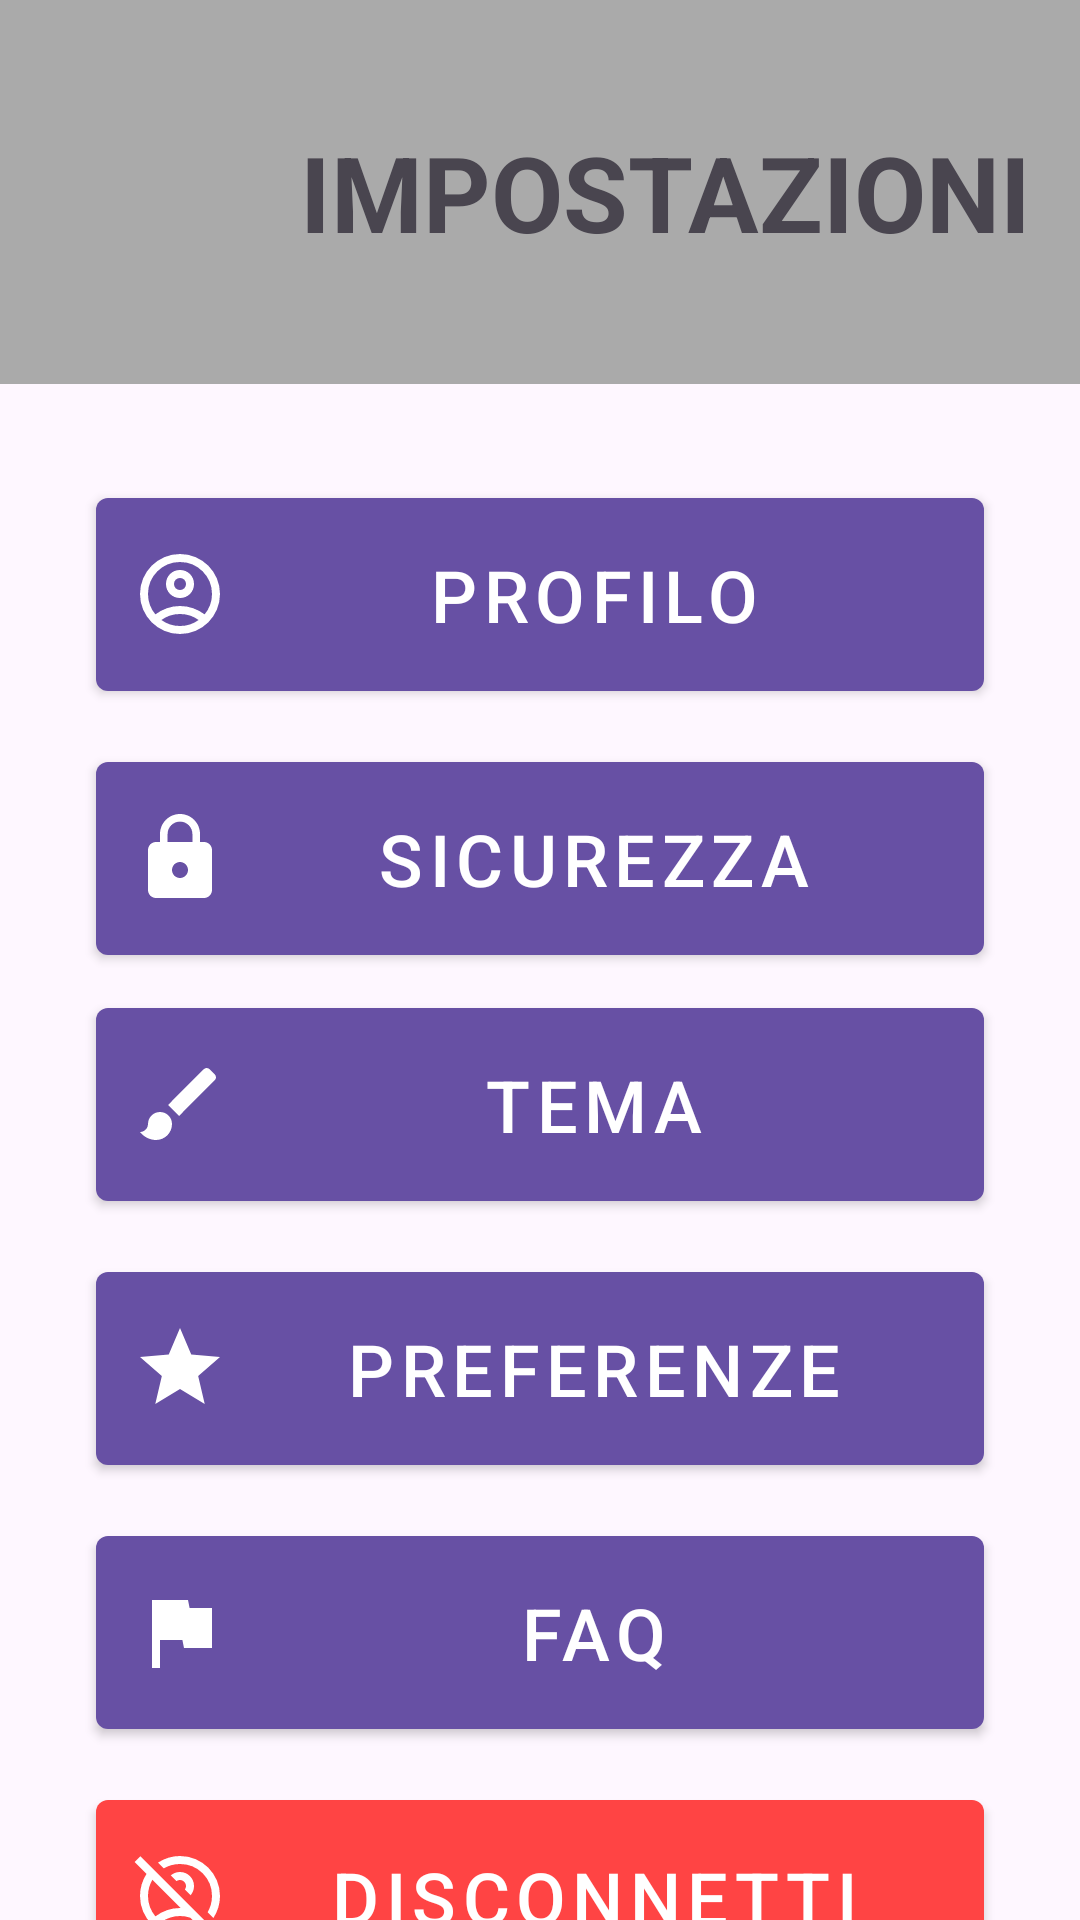

Produce the Android XML layout that renders to this screen, including the resource entries it uses.
<!-- AndroidManifest.xml: application theme Theme.ClimAlert -->
<!-- res/layout/activity_impostazioni.xml -->
<?xml version="1.0" encoding="utf-8"?>
<androidx.constraintlayout.widget.ConstraintLayout xmlns:android="http://schemas.android.com/apk/res/android"
    xmlns:app="http://schemas.android.com/apk/res-auto"
    xmlns:tools="http://schemas.android.com/tools"
    android:id="@+id/main"
    android:layout_width="match_parent"
    android:layout_height="match_parent"
    tools:context=".ImpostazioniActivity">

    <androidx.constraintlayout.widget.Guideline
        android:id="@+id/headerGuideline"
        android:layout_width="wrap_content"
        android:layout_height="wrap_content"
        android:orientation="horizontal"
        app:layout_constraintGuide_percent="0.20" />

    <TextView
        android:id="@+id/idTitle"
        android:layout_width="0dp"
        android:layout_height="0dp"
        android:background="@android:color/darker_gray"
        android:gravity="center_vertical|start"
        android:paddingStart="100dp"
        android:text="IMPOSTAZIONI"
        android:textSize="35sp"
        android:textStyle="bold"
        app:layout_constraintBottom_toTopOf="@id/headerGuideline"
        app:layout_constraintEnd_toEndOf="parent"
        app:layout_constraintStart_toStartOf="parent"
        app:layout_constraintTop_toTopOf="parent" />

    <ImageButton
        android:id="@+id/btnIndietro"
        android:layout_width="60dp"
        android:layout_height="60dp"
        android:layout_marginStart="20dp"
        android:background="@drawable/settings_button_background"
        android:contentDescription="Torna indietro"
        android:elevation="4dp"
        android:padding="8dp"
        android:scaleType="fitCenter"
        app:srcCompat="@drawable/ic_goback"
        app:tint="#000000"

        app:layout_constraintTop_toTopOf="@id/idTitle"
        app:layout_constraintBottom_toBottomOf="@id/idTitle"

        app:layout_constraintStart_toStartOf="parent" />

    <com.google.android.material.button.MaterialButton
        android:id="@+id/btnInfo"
        android:layout_width="0dp"
        android:layout_height="wrap_content"
        android:layout_marginStart="32dp"
        android:layout_marginEnd="32dp"
        android:layout_marginTop="32dp"
        android:paddingTop="16dp"
        android:paddingBottom="16dp"
        android:text="Profilo"
        android:textSize="24sp"
        style="@style/Widget.MaterialComponents.Button.Icon"

        app:icon="@drawable/ic_profile"
        app:iconGravity="start"
        app:iconSize="32dp"

        app:layout_constraintEnd_toEndOf="parent"
        app:layout_constraintStart_toStartOf="parent"
        app:layout_constraintTop_toBottomOf="@+id/headerGuideline" />

    <com.google.android.material.button.MaterialButton
        android:id="@+id/btnSicurezza"
        android:layout_width="0dp"
        android:layout_height="wrap_content"
        android:layout_marginStart="32dp"
        android:layout_marginEnd="32dp"
        android:layout_marginTop="120dp"
        android:paddingTop="16dp"
        android:paddingBottom="16dp"
        android:text="Sicurezza"
        android:textSize="24sp"
        style="@style/Widget.MaterialComponents.Button.Icon"

        app:icon="@drawable/ic_lock"
        app:iconGravity="start"
        app:iconSize="32dp"

        app:layout_constraintEnd_toEndOf="parent"
        app:layout_constraintStart_toStartOf="parent"
        app:layout_constraintTop_toBottomOf="@+id/headerGuideline" />

    <com.google.android.material.button.MaterialButton
        android:id="@+id/btnTema"
        android:layout_width="0dp"
        android:layout_height="wrap_content"
        android:layout_marginStart="32dp"
        android:layout_marginEnd="32dp"
        android:layout_marginTop="202dp"
        android:paddingTop="16dp"
        android:paddingBottom="16dp"
        android:text="Tema"
        android:textSize="24sp"
        style="@style/Widget.MaterialComponents.Button.Icon"

        app:icon="@drawable/ic_theme"
        app:iconGravity="start"
        app:iconSize="32dp"

        app:layout_constraintEnd_toEndOf="parent"
        app:layout_constraintStart_toStartOf="parent"
        app:layout_constraintTop_toBottomOf="@+id/headerGuideline" />

    <com.google.android.material.button.MaterialButton
        android:id="@+id/btnPreferenze"
        android:layout_width="0dp"
        android:layout_height="wrap_content"
        android:layout_marginStart="32dp"
        android:layout_marginEnd="32dp"
        android:layout_marginTop="290dp"
        android:paddingTop="16dp"
        android:paddingBottom="16dp"
        android:text="Preferenze"
        android:textSize="24sp"
        style="@style/Widget.MaterialComponents.Button.Icon"

        app:icon="@drawable/ic_preferences"
        app:iconGravity="start"
        app:iconSize="32dp"

        app:layout_constraintEnd_toEndOf="parent"
        app:layout_constraintStart_toStartOf="parent"
        app:layout_constraintTop_toBottomOf="@+id/headerGuideline" />

    <com.google.android.material.button.MaterialButton
        android:id="@+id/btnFaq"
        android:layout_width="0dp"
        android:layout_height="wrap_content"
        android:layout_marginStart="32dp"
        android:layout_marginEnd="32dp"
        android:layout_marginTop="378dp"
        android:paddingTop="16dp"
        android:paddingBottom="16dp"
        android:text="FAQ"
        android:textSize="24sp"
        style="@style/Widget.MaterialComponents.Button.Icon"

        app:icon="@drawable/ic_faq"
        app:iconGravity="start"
        app:iconSize="32dp"

        app:layout_constraintEnd_toEndOf="parent"
        app:layout_constraintStart_toStartOf="parent"
        app:layout_constraintTop_toBottomOf="@+id/headerGuideline" />

    <com.google.android.material.button.MaterialButton
        android:id="@+id/btnDisconnetti"
        android:layout_width="0dp"
        android:layout_height="wrap_content"
        android:layout_marginStart="32dp"
        android:layout_marginEnd="32dp"
        android:layout_marginTop="466dp"
        android:paddingTop="16dp"
        android:paddingBottom="16dp"
        android:text="Disconnetti"
        android:textSize="24sp"
        style="@style/Widget.MaterialComponents.Button.Icon"

        app:icon="@drawable/ic_disconnect"
        app:iconGravity="start"
        app:iconSize="32dp"
        app:backgroundTint="@android:color/holo_red_light"

        app:layout_constraintEnd_toEndOf="parent"
        app:layout_constraintStart_toStartOf="parent"
        app:layout_constraintTop_toBottomOf="@+id/headerGuideline" />

    <com.google.android.material.button.MaterialButton
        android:id="@+id/btnElimina"
        android:layout_width="0dp"
        android:layout_height="wrap_content"
        android:layout_marginStart="32dp"
        android:layout_marginEnd="32dp"
        android:layout_marginTop="554dp"
        android:paddingTop="16dp"
        android:paddingBottom="16dp"
        android:text="ELIMINA ACCOUNT"
        android:textSize="24sp"
        style="@style/Widget.MaterialComponents.Button.Icon"

        app:icon="@drawable/ic_delete"
        app:iconGravity="start"
        app:iconSize="32dp"
        app:backgroundTint="@android:color/holo_red_light"

        app:layout_constraintEnd_toEndOf="parent"
        app:layout_constraintStart_toStartOf="parent"
        app:layout_constraintTop_toBottomOf="@+id/headerGuideline" />

</androidx.constraintlayout.widget.ConstraintLayout>
<!-- resources referenced by this layout -->
<resources>
  <!-- drawable ic_delete (drawable) -->
  <vector xmlns:android="http://schemas.android.com/apk/res/android" android:height="24dp" android:tint="#878787" android:viewportHeight="24" android:viewportWidth="24" android:width="24dp">
        
      <path android:fillColor="@android:color/white" android:pathData="M6,19c0,1.1 0.9,2 2,2h8c1.1,0 2,-0.9 2,-2V7H6v12zM19,4h-3.5l-1,-1h-5l-1,1H5v2h14V4z"/>
      
  </vector>
  <!-- drawable ic_faq (drawable) -->
  <vector xmlns:android="http://schemas.android.com/apk/res/android" android:height="24dp" android:tint="#878787" android:viewportHeight="24" android:viewportWidth="24" android:width="24dp">
        
      <path android:fillColor="@android:color/white" android:pathData="M14.4,6L14,4H5v17h2v-7h5.6l0.4,2h7V6z"/>
      
  </vector>
  <!-- drawable ic_lock (drawable) -->
  <vector xmlns:android="http://schemas.android.com/apk/res/android" android:height="24dp" android:tint="#878787" android:viewportHeight="24" android:viewportWidth="24" android:width="24dp">
        
      <path android:fillColor="@android:color/white" android:pathData="M18,8h-1L17,6c0,-2.76 -2.24,-5 -5,-5S7,3.24 7,6v2L6,8c-1.1,0 -2,0.9 -2,2v10c0,1.1 0.9,2 2,2h12c1.1,0 2,-0.9 2,-2L20,10c0,-1.1 -0.9,-2 -2,-2zM12,17c-1.1,0 -2,-0.9 -2,-2s0.9,-2 2,-2 2,0.9 2,2 -0.9,2 -2,2zM15.1,8L8.9,8L8.9,6c0,-1.71 1.39,-3.1 3.1,-3.1 1.71,0 3.1,1.39 3.1,3.1v2z"/>
      
  </vector>
  <!-- drawable ic_preferences (drawable) -->
  <vector xmlns:android="http://schemas.android.com/apk/res/android" android:height="24dp" android:tint="#878787" android:viewportHeight="24" android:viewportWidth="24" android:width="24dp">
        
      <path android:fillColor="@android:color/white" android:pathData="M12,17.27L18.18,21l-1.64,-7.03L22,9.24l-7.19,-0.61L12,2 9.19,8.63 2,9.24l5.46,4.73L5.82,21z"/>
      
  </vector>
  <!-- drawable ic_theme (drawable) -->
  <vector xmlns:android="http://schemas.android.com/apk/res/android" android:height="24dp" android:tint="#878787" android:viewportHeight="24" android:viewportWidth="24" android:width="24dp">
        
      <path android:fillColor="@android:color/white" android:pathData="M7,14c-1.66,0 -3,1.34 -3,3 0,1.31 -1.16,2 -2,2 0.92,1.22 2.49,2 4,2 2.21,0 4,-1.79 4,-4 0,-1.66 -1.34,-3 -3,-3zM20.71,4.63l-1.34,-1.34c-0.39,-0.39 -1.02,-0.39 -1.41,0L9,12.25 11.75,15l8.96,-8.96c0.39,-0.39 0.39,-1.02 0,-1.41z"/>
      
  </vector>
  <style name="Theme.ClimAlert" parent="Base.Theme.ClimAlert" />
  <style name="Base.Theme.ClimAlert" parent="Theme.Material3.DayNight.NoActionBar">
          
          
      </style>
</resources>
